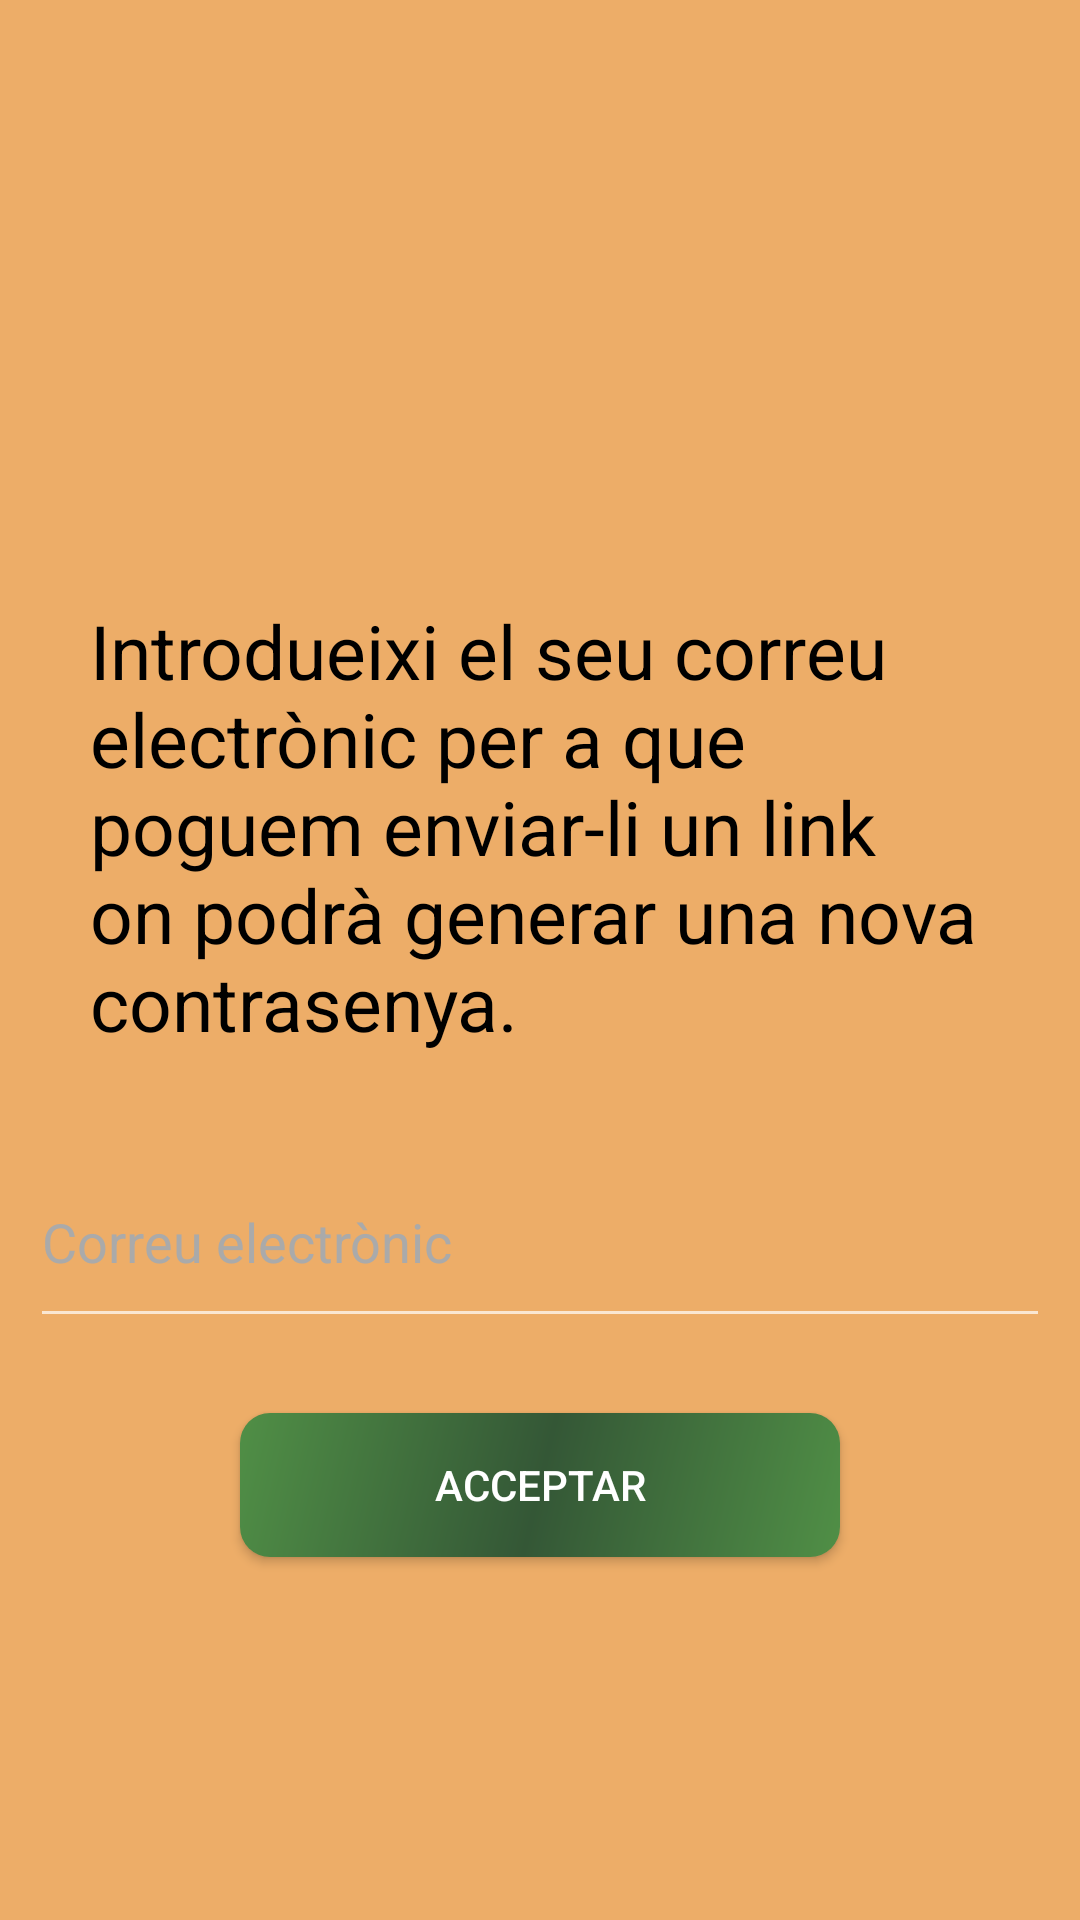

The Android layout XML behind this screen, and the referenced resources:
<!-- AndroidManifest.xml: application theme AppTheme -->
<!-- res/layout/recuperar_contra.xml -->
<?xml version="1.0" encoding="utf-8"?>
<LinearLayout xmlns:android="http://schemas.android.com/apk/res/android"
    android:orientation="vertical" android:layout_width="match_parent"
    android:layout_height="match_parent"
    android:background="@color/taronjaClar">

    <TextView
        android:layout_width="match_parent"
        android:layout_height="154dp"
        android:layout_gravity="center_vertical"
        android:layout_marginLeft="30dp"
        android:layout_marginTop="200dp"
        android:layout_marginRight="30dp"
        android:text="Introdueixi el seu correu electrònic per a que poguem enviar-li un link on podrà generar una nova contrasenya. "
        android:textColor="@color/negre"
        android:textSize="25sp"/>

    <EditText
        android:id="@+id/correu"
        android:hint="Correu electrònic"
        android:textColorHint="@android:color/darker_gray"
        android:layout_width="match_parent"
        android:layout_height="67dp"
        android:ems="10"
        android:layout_marginTop="25dp"
        android:layout_marginRight="10dp"
        android:layout_marginLeft="10dp"
        android:textColor="@color/negre"
        android:inputType="textEmailAddress" />

    <Button
        android:layout_width="200dp"
        android:layout_gravity="center_horizontal"
        android:layout_height="wrap_content"
        android:text="Acceptar"
        android:layout_marginTop="25dp"
        android:background="@drawable/estil_botons"
        android:onClick="recuperarContra"/>

</LinearLayout>
<!-- resources referenced by this layout -->
<resources>
  <color name="negre">#000000</color>
  <color name="taronjaClar">#EDAD68</color>
  <!-- drawable estil_botons (drawable) -->
  <?xml version="1.0" encoding="utf-8"?>
  <shape xmlns:android="http://schemas.android.com/apk/res/android" android:shape="rectangle">
      <corners android:radius="10dp"/>
      <gradient android:startColor="@color/verdClar"
          android:centerColor="@color/verdFosc"
          android:endColor="@color/verdClar"
          android:angle="315"
          />
  </shape>
  <style name="AppTheme" parent="Theme.AppCompat.NoActionBar">
          
          <item name="colorPrimary">@color/verdClar</item>
          <item name="colorPrimaryDark">@color/verdFosc</item>
          <item name="colorAccent">@color/taronjaClar</item>
          <item name="colorControlHighlight">@color/blauClar</item>
      </style>
  <color name="verdClar">#508F46</color>
  <color name="verdFosc">#345736</color>
  <color name="blauClar">#03A9F4</color>
</resources>
